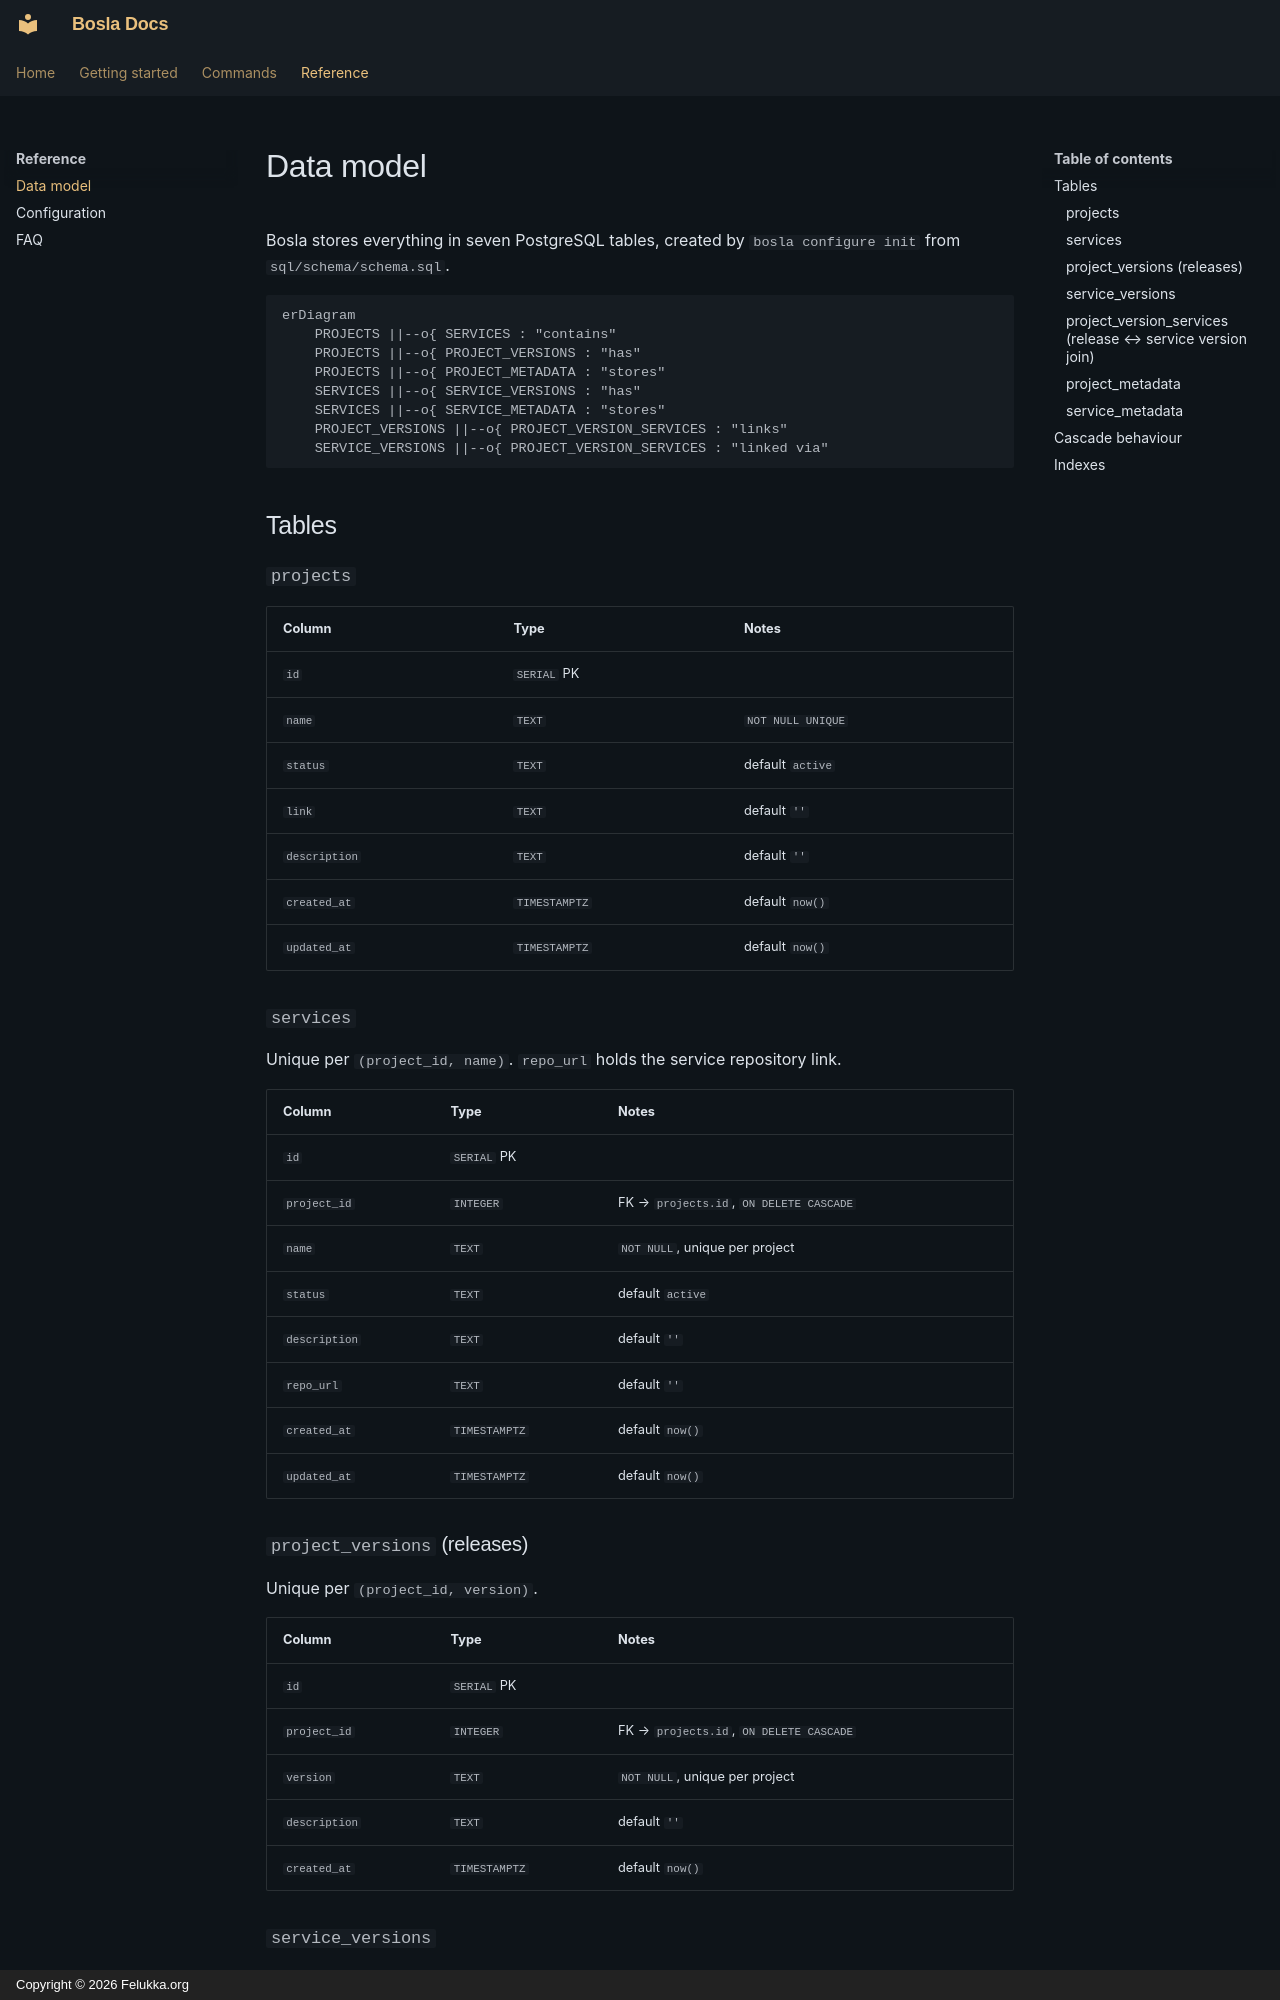

repository: felukka/bosla · page: reference/data-model/index.html · generator: mkdocs · copyright: Copyright © 2026 Felukka.org

# Data model

Bosla stores everything in seven PostgreSQL tables, created by
`bosla configure init` from `sql/schema/schema.sql`.

```mermaid
erDiagram
    PROJECTS ||--o{ SERVICES : "contains"
    PROJECTS ||--o{ PROJECT_VERSIONS : "has"
    PROJECTS ||--o{ PROJECT_METADATA : "stores"
    SERVICES ||--o{ SERVICE_VERSIONS : "has"
    SERVICES ||--o{ SERVICE_METADATA : "stores"
    PROJECT_VERSIONS ||--o{ PROJECT_VERSION_SERVICES : "links"
    SERVICE_VERSIONS ||--o{ PROJECT_VERSION_SERVICES : "linked via"
```

## Tables

### `projects`

| Column        | Type          | Notes                          |
| ------------- | ------------- | ------------------------------ |
| `id`          | `SERIAL` PK   |                                |
| `name`        | `TEXT`        | `NOT NULL UNIQUE`              |
| `status`      | `TEXT`        | default `active`               |
| `link`        | `TEXT`        | default `''`                   |
| `description` | `TEXT`        | default `''`                   |
| `created_at`  | `TIMESTAMPTZ` | default `now()`                |
| `updated_at`  | `TIMESTAMPTZ` | default `now()`                |

### `services`

Unique per `(project_id, name)`. `repo_url` holds the service repository link.

| Column      | Type          | Notes                          |
| ----------- | ------------- | ------------------------------ |
| `id`        | `SERIAL` PK   |                                |
| `project_id`| `INTEGER`     | FK → `projects.id`, `ON DELETE CASCADE` |
| `name`      | `TEXT`        | `NOT NULL`, unique per project |
| `status`    | `TEXT`        | default `active`               |
| `description` | `TEXT`      | default `''`                   |
| `repo_url`  | `TEXT`        | default `''`                   |
| `created_at`| `TIMESTAMPTZ` | default `now()`                |
| `updated_at`| `TIMESTAMPTZ` | default `now()`                |

### `project_versions` (releases)

Unique per `(project_id, version)`.

| Column        | Type          | Notes                          |
| ------------- | ------------- | ------------------------------ |
| `id`          | `SERIAL` PK   |                                |
| `project_id`  | `INTEGER`     | FK → `projects.id`, `ON DELETE CASCADE` |
| `version`     | `TEXT`        | `NOT NULL`, unique per project |
| `description` | `TEXT`        | default `''`                   |
| `created_at`  | `TIMESTAMPTZ` | default `now()`                |
